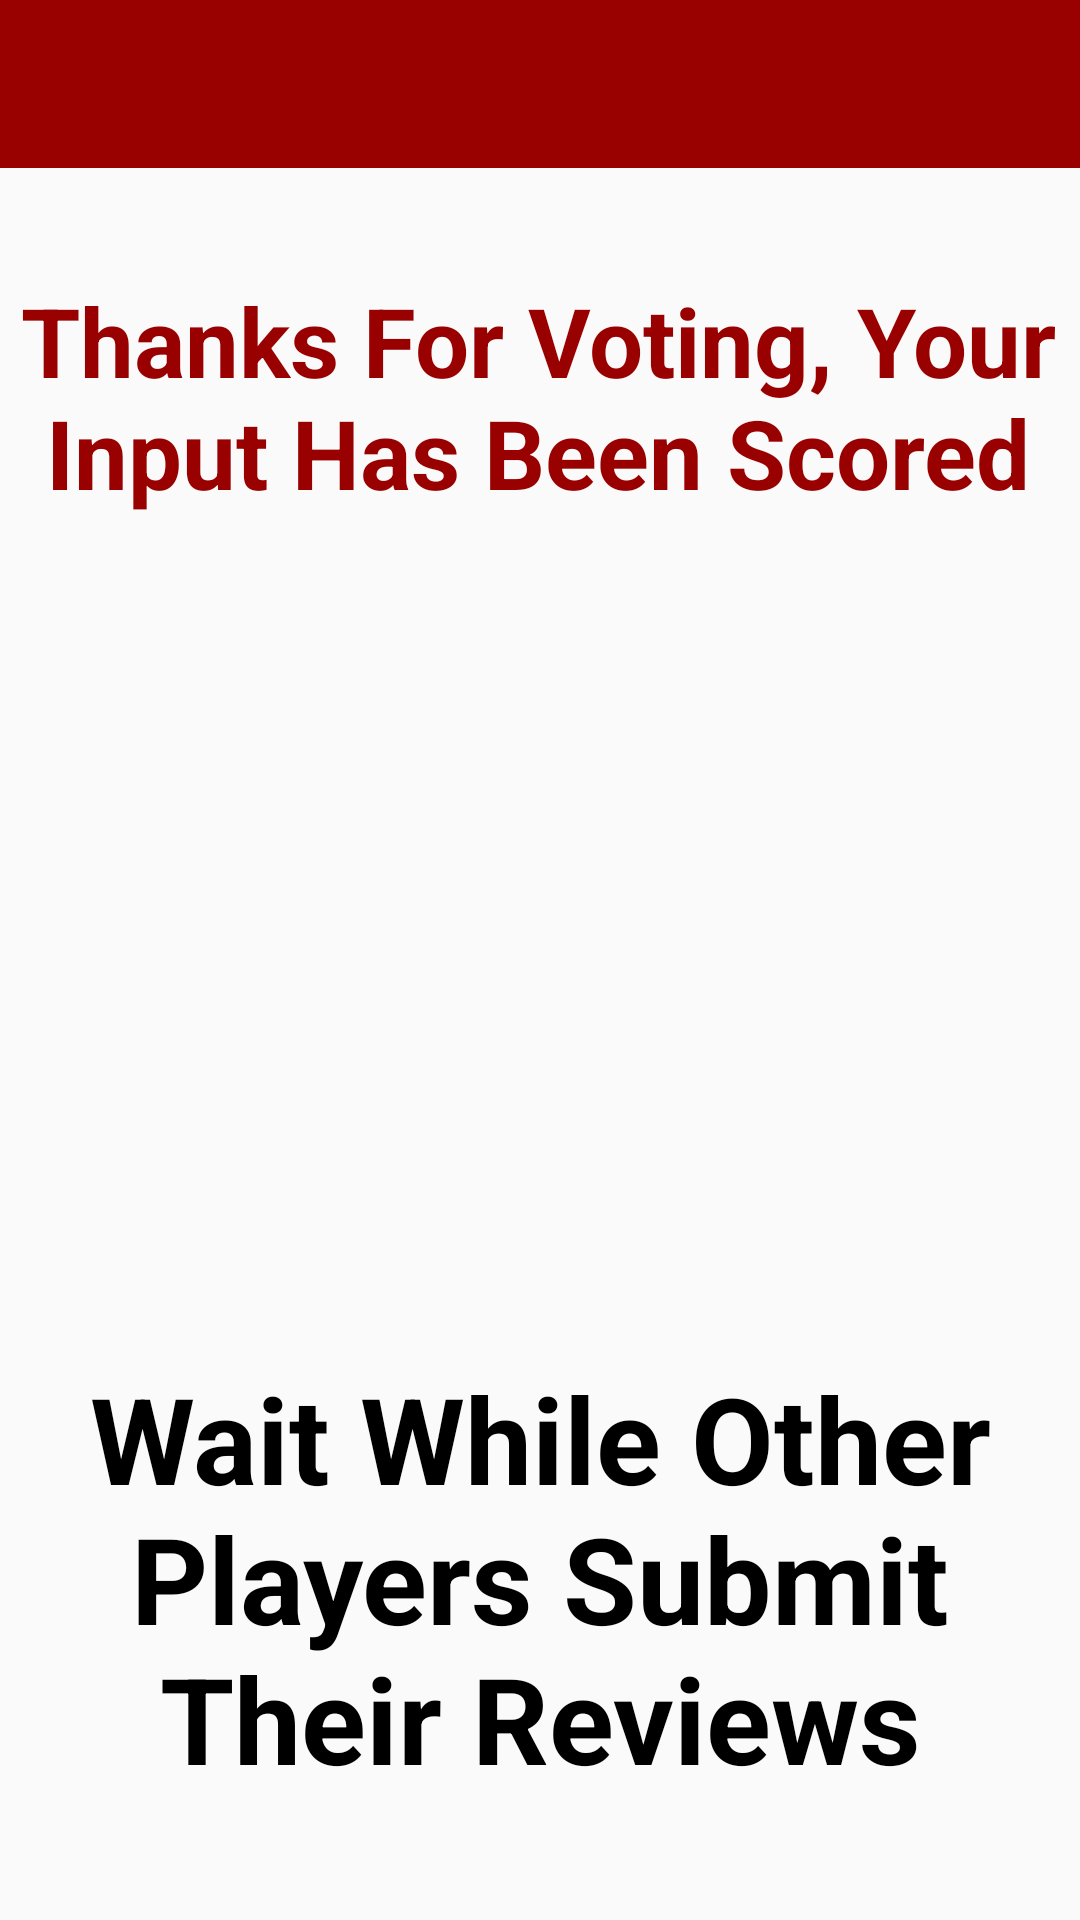

Layout XML and referenced resources for this Android screen:
<!-- AndroidManifest.xml: application theme AppTheme -->
<!-- res/layout/activity_rpost_performace.xml -->
<?xml version="1.0" encoding="utf-8"?>
<android.support.constraint.ConstraintLayout xmlns:android="http://schemas.android.com/apk/res/android"
    xmlns:app="http://schemas.android.com/apk/res-auto"
    xmlns:tools="http://schemas.android.com/tools"
    android:layout_width="match_parent"
    android:layout_height="match_parent"
    tools:context=".RPostPerformaceActivity">

    <android.support.v7.widget.Toolbar
        android:id="@+id/toolbar"
        android:layout_width="match_parent"
        android:layout_height="wrap_content"
        android:background="?attr/colorPrimary"
        android:minHeight="?attr/actionBarSize"
        app:titleTextColor="@android:color/white"></android.support.v7.widget.Toolbar>

    <TextView
        android:id="@+id/votedTitleTextView"
        android:layout_width="358dp"
        android:layout_height="129dp"
        android:layout_marginStart="8dp"
        android:layout_marginTop="8dp"
        android:layout_marginEnd="8dp"
        android:layout_marginBottom="8dp"
        android:text="Thanks For Voting, Your Input Has Been Scored"
        android:textAlignment="center"
        android:textColor="@color/colorPrimary"
        android:textSize="32sp"
        android:textStyle="bold"
        app:layout_constraintBottom_toBottomOf="parent"
        app:layout_constraintEnd_toEndOf="parent"
        app:layout_constraintHorizontal_bias="0.555"
        app:layout_constraintStart_toStartOf="parent"
        app:layout_constraintTop_toTopOf="parent"
        app:layout_constraintVertical_bias="0.17" />

    <TextView
        android:id="@+id/pleaseWaitTextView"
        android:layout_width="326dp"
        android:layout_height="151dp"
        android:layout_marginStart="8dp"
        android:layout_marginTop="8dp"
        android:layout_marginEnd="8dp"
        android:layout_marginBottom="8dp"
        android:text="Wait While Other Players Submit Their Reviews"
        android:textAlignment="center"
        android:textColor="@android:color/black"
        android:textSize="40sp"
        android:textStyle="bold"
        app:layout_constraintBottom_toBottomOf="parent"
        app:layout_constraintEnd_toEndOf="parent"
        app:layout_constraintStart_toStartOf="parent"
        app:layout_constraintTop_toTopOf="parent"
        app:layout_constraintVertical_bias="0.94" />

    <ImageView
        android:id="@+id/postPerformanceImageView"
        android:layout_width="197dp"
        android:layout_height="198dp"
        android:layout_marginStart="8dp"
        android:layout_marginTop="8dp"
        android:layout_marginEnd="8dp"
        android:layout_marginBottom="8dp"
        app:layout_constraintBottom_toBottomOf="parent"
        app:layout_constraintEnd_toEndOf="parent"
        app:layout_constraintHorizontal_bias="0.502"
        app:layout_constraintStart_toStartOf="parent"
        app:layout_constraintTop_toTopOf="parent"
        app:layout_constraintVertical_bias="0.464"
        app:srcCompat="@drawable/hourglass" />

</android.support.constraint.ConstraintLayout>
<!-- resources referenced by this layout -->
<resources>
  <color name="colorPrimary">#990000</color>
  <style name="AppTheme" parent="Theme.AppCompat.Light.NoActionBar">
          
          <item name="colorPrimary">@color/colorPrimary</item>
          <item name="colorPrimaryDark">@color/colorPrimaryDark</item>
          <item name="colorAccent">@color/colorAccent</item>
      </style>
  <color name="colorPrimaryDark">#6d0101</color>
  <color name="colorAccent">#dbbc12</color>
</resources>
